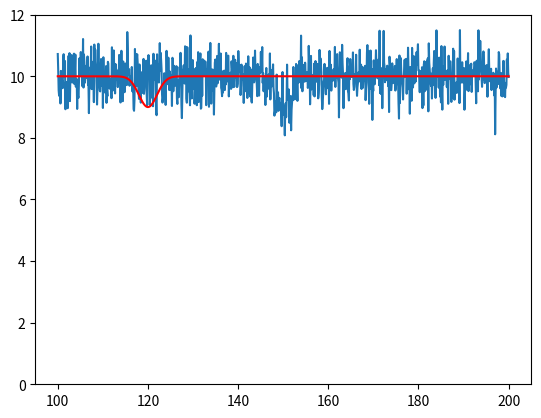
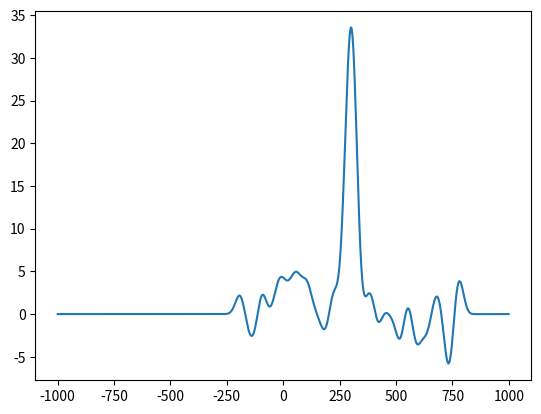

Generate these figures, in order, with matplotlib:
import numpy as np
import matplotlib.pyplot as plt
from scipy.signal import correlate

lam = np.linspace(100,200,1000)
refspec1 = 10 - np.exp(-(lam-150.0)**2/(2*2**2))
refspec2 = 10 - np.exp(-(lam-120.0)**2/(2*2**2))

spec = refspec1 + np.random.normal(0,0.5,len(refspec1))
    
plt.ion()
plt.figure(1)
plt.clf()
plt.plot(lam,spec)
plt.plot(lam,refspec2,'r-')
plt.ylim(0,12)


xcor = correlate(spec-10,refspec2-10,mode='full')

# Check lag
lag = np.linspace(-999,999,1999)
plt.figure(2)
plt.clf()
plt.plot(lag,xcor)

# Peak lag is at ~ 100 PIXELS
# Wavelength scale is ~0.1 per pixel.
# Wavelength shift of ~ 10
